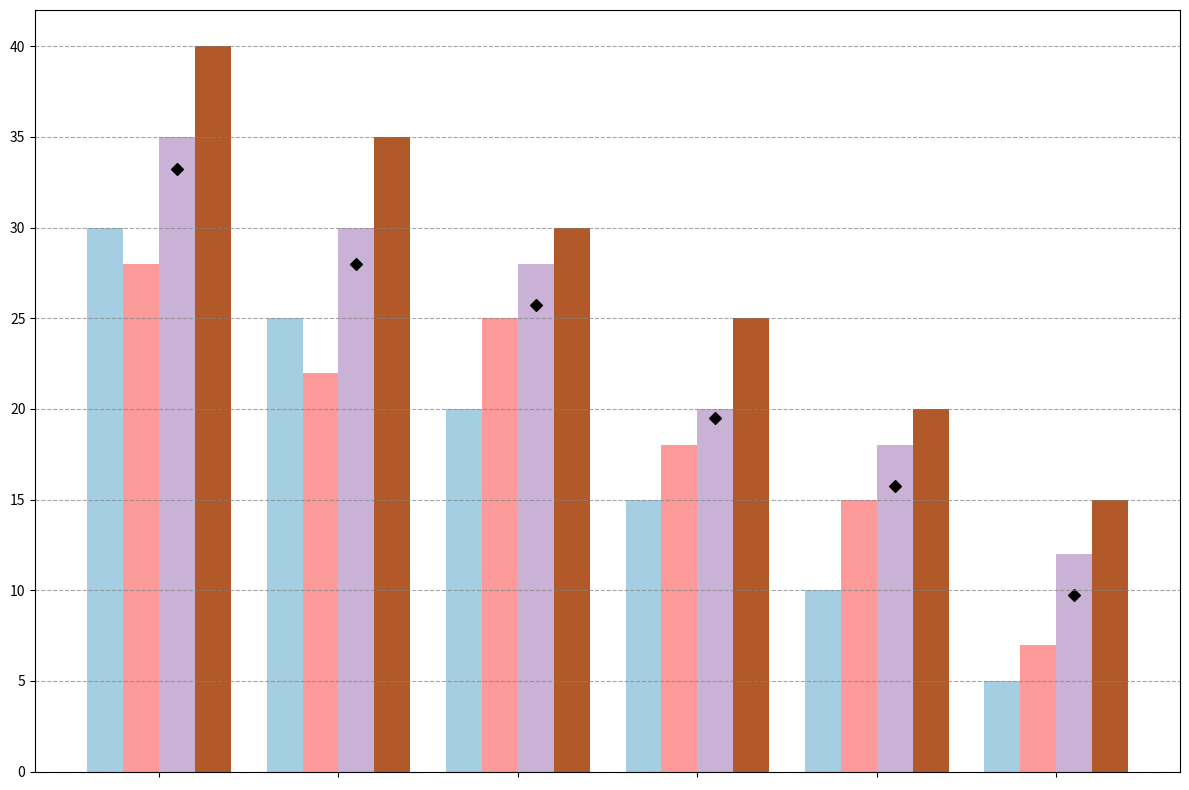

Recreate this plot in Python.
import matplotlib.pyplot as plt
import numpy as np

marketing_strategies = ['SEO', 'Content Marketing', 'Social Media Ads', 'Email Marketing', 'Influencer Collaborations', 'Referral Programs']
quarter1 = [30, 25, 20, 15, 10, 5]
quarter2 = [28, 22, 25, 18, 15, 7]
quarter3 = [35, 30, 28, 20, 18, 12]
quarter4 = [40, 35, 30, 25, 20, 15]

quarters = np.array([quarter1, quarter2, quarter3, quarter4])
quarters_means = np.mean(quarters, axis=0)
colors = plt.cm.Paired(np.linspace(0, 1, len(quarters)))

fig, ax = plt.subplots(figsize=(12, 8))

bar_width = 0.2
x_indices = np.arange(len(marketing_strategies))

for i, quarter_data in enumerate(quarters):
    ax.bar(x_indices + i * bar_width, quarter_data, width=bar_width, color=colors[i])

ax.scatter(x_indices + (bar_width * 2), quarters_means, color='black', marker='D')

ax.set_xticks(x_indices + bar_width * 1.5)
ax.set_xticklabels([])  # No text labels

ax.yaxis.grid(True, linestyle='--', alpha=0.7, color='gray')

plt.xticks(rotation=45, ha='right')

plt.tight_layout()

plt.show()
